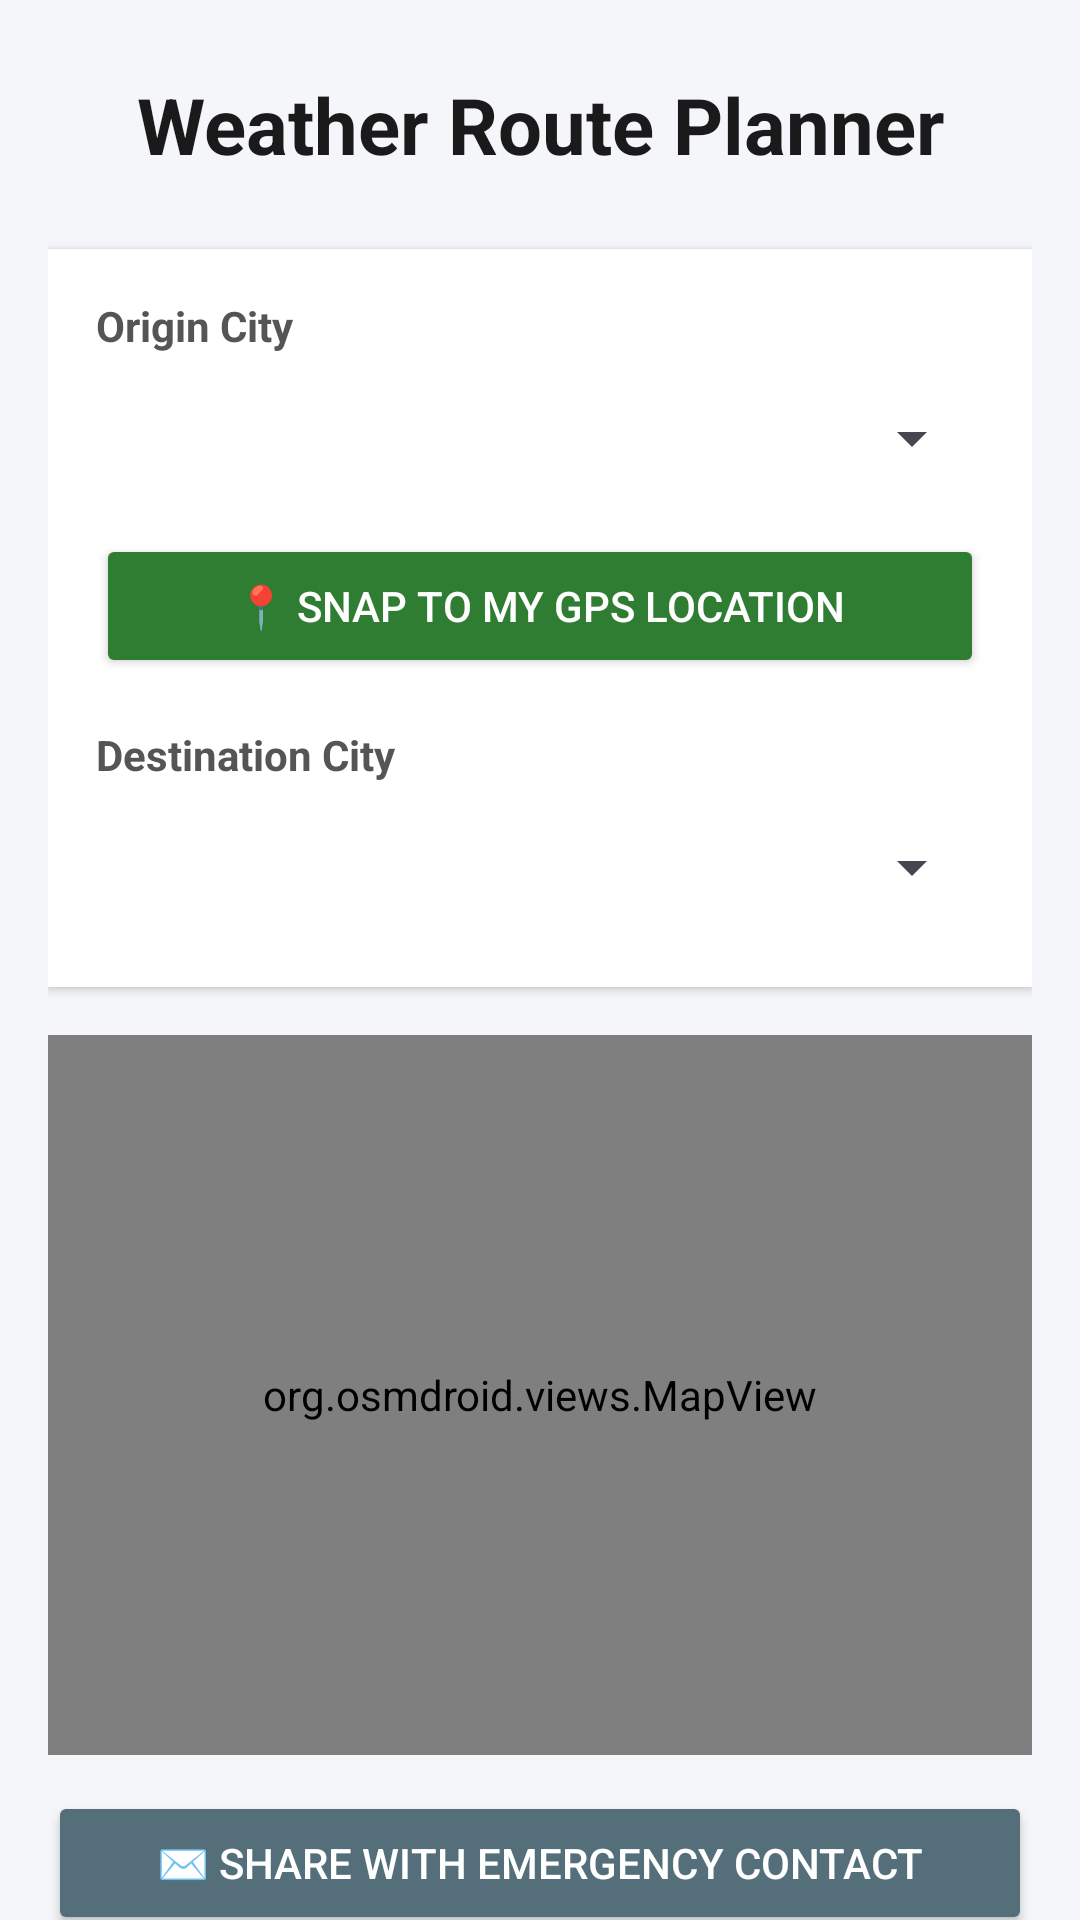

Write the Android layout XML for this screen, with the resource values it uses.
<!-- AndroidManifest.xml: application theme Theme.WeatherRoutePlanner -->
<!-- res/layout/activity_main.xml -->
<?xml version="1.0" encoding="utf-8"?>
<androidx.core.widget.NestedScrollView
    xmlns:android="http://schemas.android.com/apk/res/android"
    xmlns:app="http://schemas.android.com/apk/res-auto"
    xmlns:tools="http://schemas.android.com/tools"
    android:layout_width="match_parent"
    android:layout_height="match_parent"
    android:fillViewport="true"
    android:background="#F4F6F9"
    tools:context=".MainActivity">

    <LinearLayout
        android:layout_width="match_parent"
        android:layout_height="wrap_content"
        android:orientation="vertical"
        android:padding="16dp">

        
        <TextView
            android:layout_width="match_parent"
            android:layout_height="wrap_content"
            android:text="Weather Route Planner"
            android:textSize="26sp"
            android:textStyle="bold"
            android:textColor="#1A1A1A"
            android:textAlignment="center"
            android:layout_marginTop="8dp"
            android:layout_marginBottom="24dp" />

        
        <LinearLayout
            android:layout_width="match_parent"
            android:layout_height="wrap_content"
            android:orientation="vertical"
            android:background="#FFFFFF"
            android:elevation="2dp"
            android:padding="16dp"
            android:layout_marginBottom="16dp">

            <TextView
                android:layout_width="wrap_content"
                android:layout_height="wrap_content"
                android:text="Origin City"
                android:textSize="14sp"
                android:textStyle="bold"
                android:textColor="#555555" />

            <Spinner
                android:id="@+id/spinnerOrigin"
                android:layout_width="match_parent"
                android:layout_height="48dp"
                android:layout_marginTop="4dp"
                android:layout_marginBottom="8dp" />

            <Button
                android:id="@+id/btnDetectLocation"
                android:layout_width="match_parent"
                android:layout_height="wrap_content"
                android:text="📍 Snap to My GPS Location"
                android:textColor="#FFFFFF"
                app:backgroundTint="#2E7D32"
                android:layout_marginBottom="16dp" />

            <TextView
                android:layout_width="wrap_content"
                android:layout_height="wrap_content"
                android:text="Destination City"
                android:textSize="14sp"
                android:textStyle="bold"
                android:textColor="#555555" />

            <Spinner
                android:id="@+id/spinnerDestination"
                android:layout_width="match_parent"
                android:layout_height="48dp"
                android:layout_marginTop="4dp" />
        </LinearLayout>

        
        <org.osmdroid.views.MapView
            android:id="@+id/mapView"
            android:layout_width="match_parent"
            android:layout_height="240dp"
            android:layout_marginBottom="12dp" />

        <Button
            android:id="@+id/btnShareContact"
            android:layout_width="match_parent"
            android:layout_height="wrap_content"
            android:text="✉️ Share with Emergency Contact"
            android:textColor="#FFFFFF"
            app:backgroundTint="#546E7A"
            android:layout_marginBottom="24dp" />

        
        <TextView
            android:layout_width="wrap_content"
            android:layout_height="wrap_content"
            android:text="Algorithm Objective"
            android:textSize="14sp"
            android:textStyle="bold"
            android:textColor="#555555"
            android:layout_marginBottom="8dp" />

        <RadioGroup
            android:id="@+id/radioGroupMode"
            android:layout_width="match_parent"
            android:layout_height="wrap_content"
            android:orientation="horizontal"
            android:layout_marginBottom="24dp"
            android:background="#E9ECEF"
            android:padding="8dp">

            <RadioButton
                android:id="@+id/radioBalanced"
                android:layout_width="wrap_content"
                android:layout_height="wrap_content"
                android:text="Balanced"
                android:checked="true"
                android:layout_weight="1"/>

            <RadioButton
                android:id="@+id/radioSafest"
                android:layout_width="wrap_content"
                android:layout_height="wrap_content"
                android:text="Safest"
                android:layout_weight="1"/>

            <RadioButton
                android:id="@+id/radioShortest"
                android:layout_width="wrap_content"
                android:layout_height="wrap_content"
                android:text="Shortest"
                android:layout_weight="1"/>
        </RadioGroup>

        
        <Button
            android:id="@+id/btnCalculateRoute"
            android:layout_width="match_parent"
            android:layout_height="64dp"
            android:text="🔍 Find Safest Route (Dijkstra)"
            android:textSize="16sp"
            android:textStyle="bold"
            app:backgroundTint="#1976D2"
            android:textColor="#FFFFFF"
            android:layout_marginBottom="12dp" />

        <Button
            android:id="@+id/btnSimulateStorm"
            android:layout_width="match_parent"
            android:layout_height="56dp"
            android:text="⛈️ Simulate Sudden Storm (Bellman-Ford)"
            android:textSize="14sp"
            app:backgroundTint="#D32F2F"
            android:textColor="#FFFFFF"
            android:layout_marginBottom="24dp" />

        
        <ProgressBar
            android:id="@+id/progressBar"
            android:layout_width="wrap_content"
            android:layout_height="wrap_content"
            android:layout_gravity="center"
            android:visibility="gone"
            android:layout_marginBottom="16dp"/>

        <TextView
            android:layout_width="wrap_content"
            android:layout_height="wrap_content"
            android:text="Optimized Route Steps"
            android:textSize="18sp"
            android:textStyle="bold"
            android:textColor="#1A1A1A"
            android:layout_marginBottom="12dp" />

        <androidx.recyclerview.widget.RecyclerView
            android:id="@+id/recyclerViewRoute"
            android:layout_width="match_parent"
            android:layout_height="wrap_content"
            android:nestedScrollingEnabled="false"
            android:layout_marginBottom="16dp" />

        
        <TextView
            android:id="@+id/tvGlobalCounter"
            android:layout_width="match_parent"
            android:layout_height="wrap_content"
            android:text="Global Routes Calculated: Loading..."
            android:textAlignment="center"
            android:textColor="#388E3C"
            android:textSize="14sp"
            android:textStyle="bold"
            android:layout_marginTop="8dp"
            android:layout_marginBottom="32dp" />

    </LinearLayout>
</androidx.core.widget.NestedScrollView>
<!-- resources referenced by this layout -->
<resources>
  <style name="Theme.WeatherRoutePlanner" parent="Base.Theme.WeatherRoutePlanner" />
  <style name="Base.Theme.WeatherRoutePlanner" parent="Theme.Material3.DayNight.NoActionBar">
          
          
      </style>
</resources>
